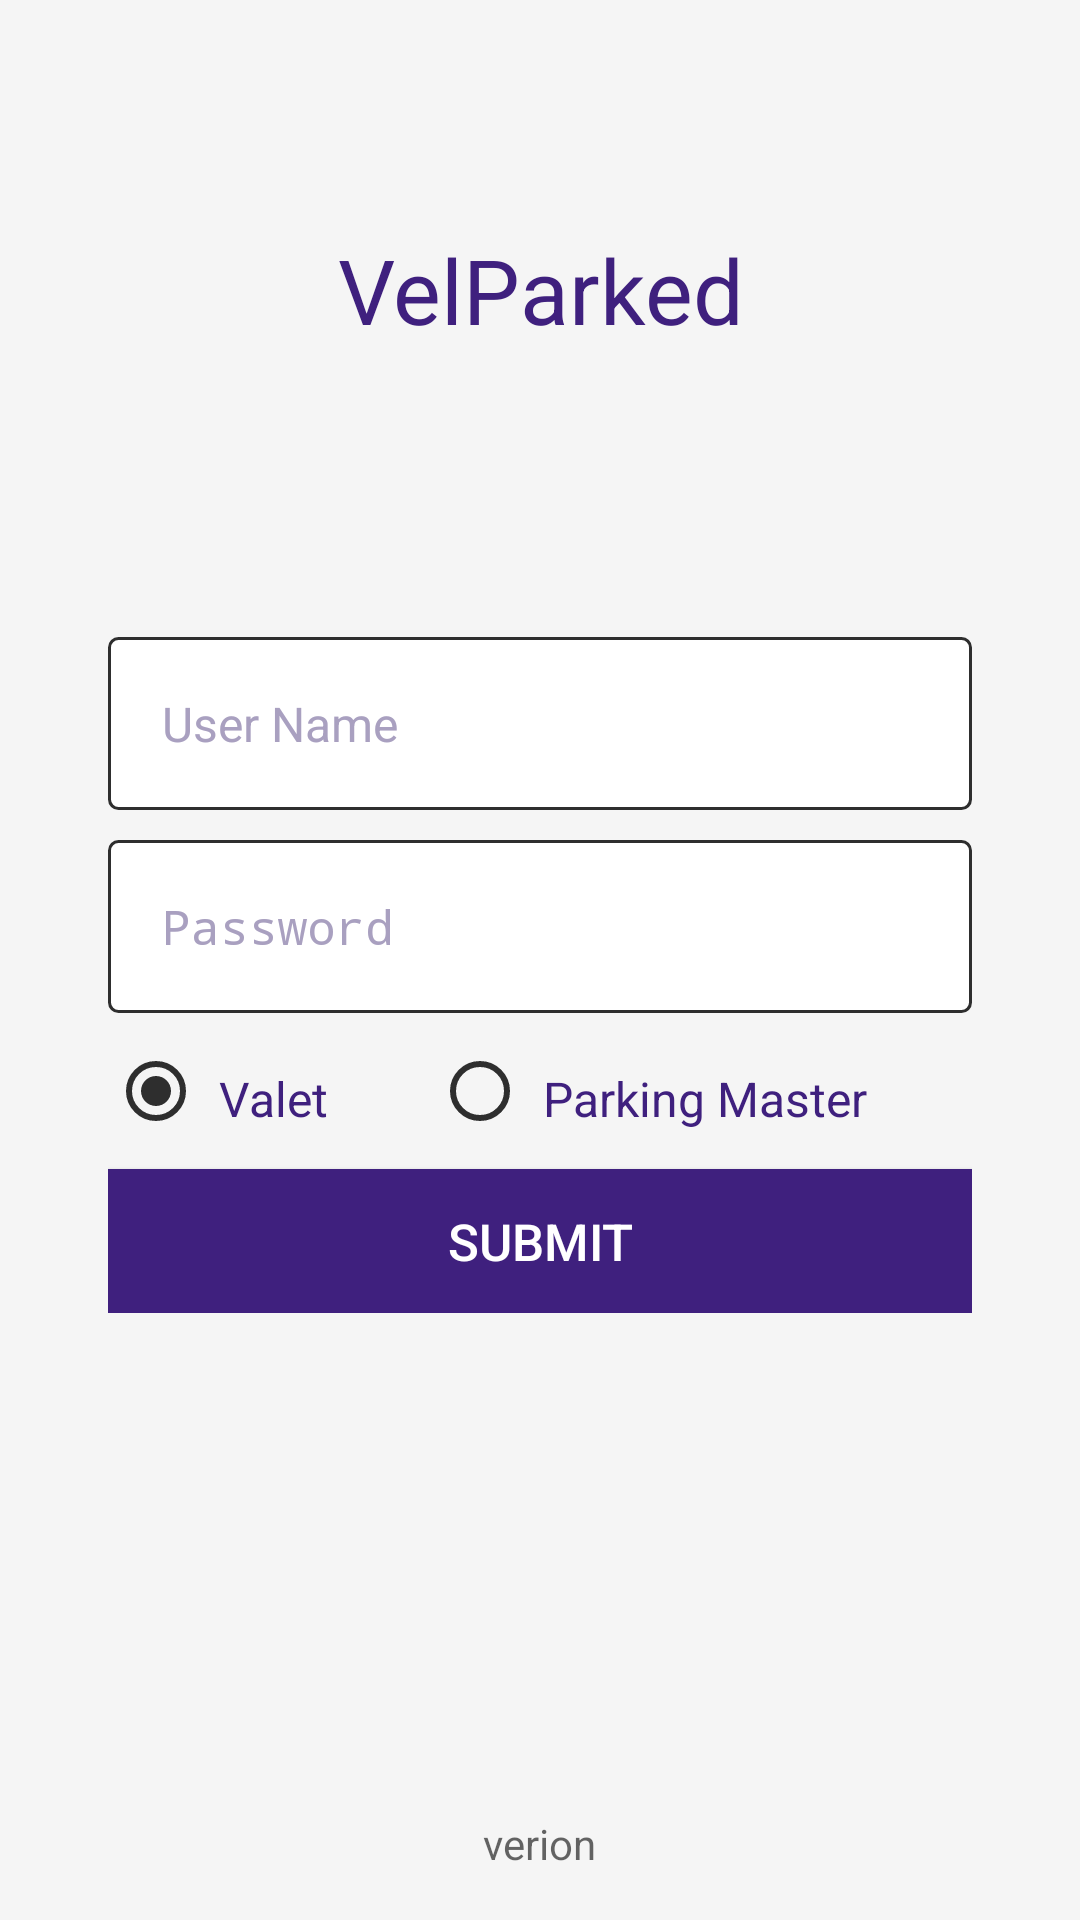

Reconstruct the res/layout file that produces this screen, plus the resources it refers to.
<!-- AndroidManifest.xml: activity theme AppTheme.NoActionBar -->
<!-- res/layout/activity_login.xml -->
<?xml version="1.0" encoding="utf-8"?>
<RelativeLayout xmlns:android="http://schemas.android.com/apk/res/android"
    xmlns:tools="http://schemas.android.com/tools"
    xmlns:app="http://schemas.android.com/apk/res-auto"
    android:id="@+id/activity_login"
    android:layout_width="match_parent"
    android:layout_height="match_parent"
    android:background="@color/background"
    android:paddingBottom="@dimen/activity_vertical_margin"
    android:paddingLeft="@dimen/activity_horizontal_margin"
    android:paddingRight="@dimen/activity_horizontal_margin"
    android:paddingTop="@dimen/activity_vertical_margin"
    tools:context="val.com.velparked.activity.LoginActivity">


    <LinearLayout
        android:id="@+id/llLogin"
        android:layout_width="match_parent"
        android:layout_height="wrap_content"
        android:layout_centerInParent="true"
        android:layout_marginLeft="@dimen/margin_20dp"
        android:layout_marginRight="@dimen/margin_20dp"
        android:layout_marginTop="@dimen/margin_25dp"
        android:orientation="vertical">

        <EditText
            android:id="@+id/edUserId"
            style="@style/TextStyleNormal.placeholderColor"
            android:layout_width="match_parent"
            android:layout_marginTop="@dimen/margin_medium"
            android:background="@drawable/edittext_shap"
            android:hint="@string/user_id"
           />

        <EditText
            android:id="@+id/edPassword"
            style="@style/TextStyleNormal.placeholderColor"
            android:layout_width="match_parent"
            android:layout_marginTop="@dimen/margin_medium"
            android:background="@drawable/edittext_shap"
            android:hint="@string/password"
            android:inputType="textPassword"
            />

        <TextView
            android:id="@+id/tvError"
            android:visibility="gone"
            style="@style/TextStyleNormal.Red"
            tools:text="Show Card" />


        <RadioGroup
            android:id="@+id/radioGroup"
            android:layout_width="match_parent"
            android:layout_marginTop="@dimen/margin_medium"
            android:layout_height="match_parent"
            android:orientation="horizontal">

            <android.support.v7.widget.AppCompatRadioButton
                android:id="@+id/radioVelet"
                android:layout_width="wrap_content"
                android:layout_height="wrap_content"
                android:checked="true"
                android:layout_weight="1"
                style="@style/TextStyleNormal.Radio"
                android:text="@string/valet" />

            <android.support.v7.widget.AppCompatRadioButton
                android:id="@+id/radioMaster"
                android:layout_width="wrap_content"
                android:layout_height="wrap_content"
                android:layout_weight="1"
               style="@style/TextStyleNormal.Radio"
                android:text="@string/parking_master" />
        </RadioGroup>

        <Button
            android:id="@+id/btnLogin"
            style="@style/LayoutHeightWrapWidthMatchStyling.Button"
            android:layout_marginTop="@dimen/margin_medium"
            android:background="@color/blue"
            android:text="@string/submit" />
    </LinearLayout>

    <TextView

        android:layout_width="match_parent"
        android:layout_height="match_parent"
        android:layout_above="@id/llLogin"
        android:gravity="center"
        android:keepScreenOn="true"
        android:text="@string/app_name"
        android:textColor="@color/blue"
        android:textSize="@dimen/text_size_large30" />

    <TextView
        android:id="@+id/tvVersion"
        android:layout_width="wrap_content"
        android:layout_height="wrap_content"
        android:hint="verion"
        android:layout_alignParentBottom="true"
        android:layout_centerHorizontal="true" />
</RelativeLayout>
<!-- resources referenced by this layout -->
<resources>
  <color name="background">#f5f5f5</color>
  <color name="blue">#3F207E</color>
  <dimen name="activity_horizontal_margin">16dp</dimen>
  <dimen name="activity_vertical_margin">16dp</dimen>
  <dimen name="margin_20dp">20dp</dimen>
  <dimen name="margin_25dp">25dp</dimen>
  <dimen name="margin_medium">10dp</dimen>
  <dimen name="text_size_large30">30sp</dimen>
  <!-- drawable edittext_shap (drawable) -->
  <?xml version="1.0" encoding="utf-8"?>
  <shape xmlns:android="http://schemas.android.com/apk/res/android"
      android:shape="rectangle" >
      <solid android:color="#FFFFFF" />
      <stroke
          android:width="1dp"
          android:color="@color/border" />
      <corners
         android:radius="3dp" />
  
  </shape>
  <string name="app_name">VelParked</string>
  <string name="parking_master">Parking Master</string>
  <string name="password">Password</string>
  <string name="submit">SUBMIT</string>
  <string name="user_id">User Name</string>
  <string name="valet">Valet</string>
  <style name="LayoutHeightWrapWidthMatchStyling.Button">
          <item name="android:textColor">@color/white</item>
          <item name="android:textSize">@dimen/text_size_large</item>
      </style>
  <style name="TextStyleNormal.Radio">
          <item name="android:textColor">@color/colorPrimary</item>
          <item name="buttonTint">@color/border</item>
      </style>
  <style name="TextStyleNormal.Red">
          <item name="android:textColor">@color/red</item>
      </style>
  <style name="TextStyleNormal.placeholderColor">
          <item name="android:textColor">@color/placeholder_text_color</item>
          <item name="android:textColorHint">@color/placeholder_text_color</item>
          <item name="android:padding">@dimen/padding_large</item>
      </style>
  <style name="AppTheme.NoActionBar">
          <item name="windowActionBar">false</item>
          <item name="windowNoTitle">true</item>
      </style>
  <color name="border">#2e2e2e</color>
  <color name="white">#ffffff</color>
  <dimen name="text_size_large">17sp</dimen>
  <color name="colorPrimary">#3f207e</color>
  <color name="red">#FC4B4B</color>
  <color name="placeholder_text_color">#a9a0c0</color>
  <dimen name="padding_large">18dp</dimen>
</resources>
